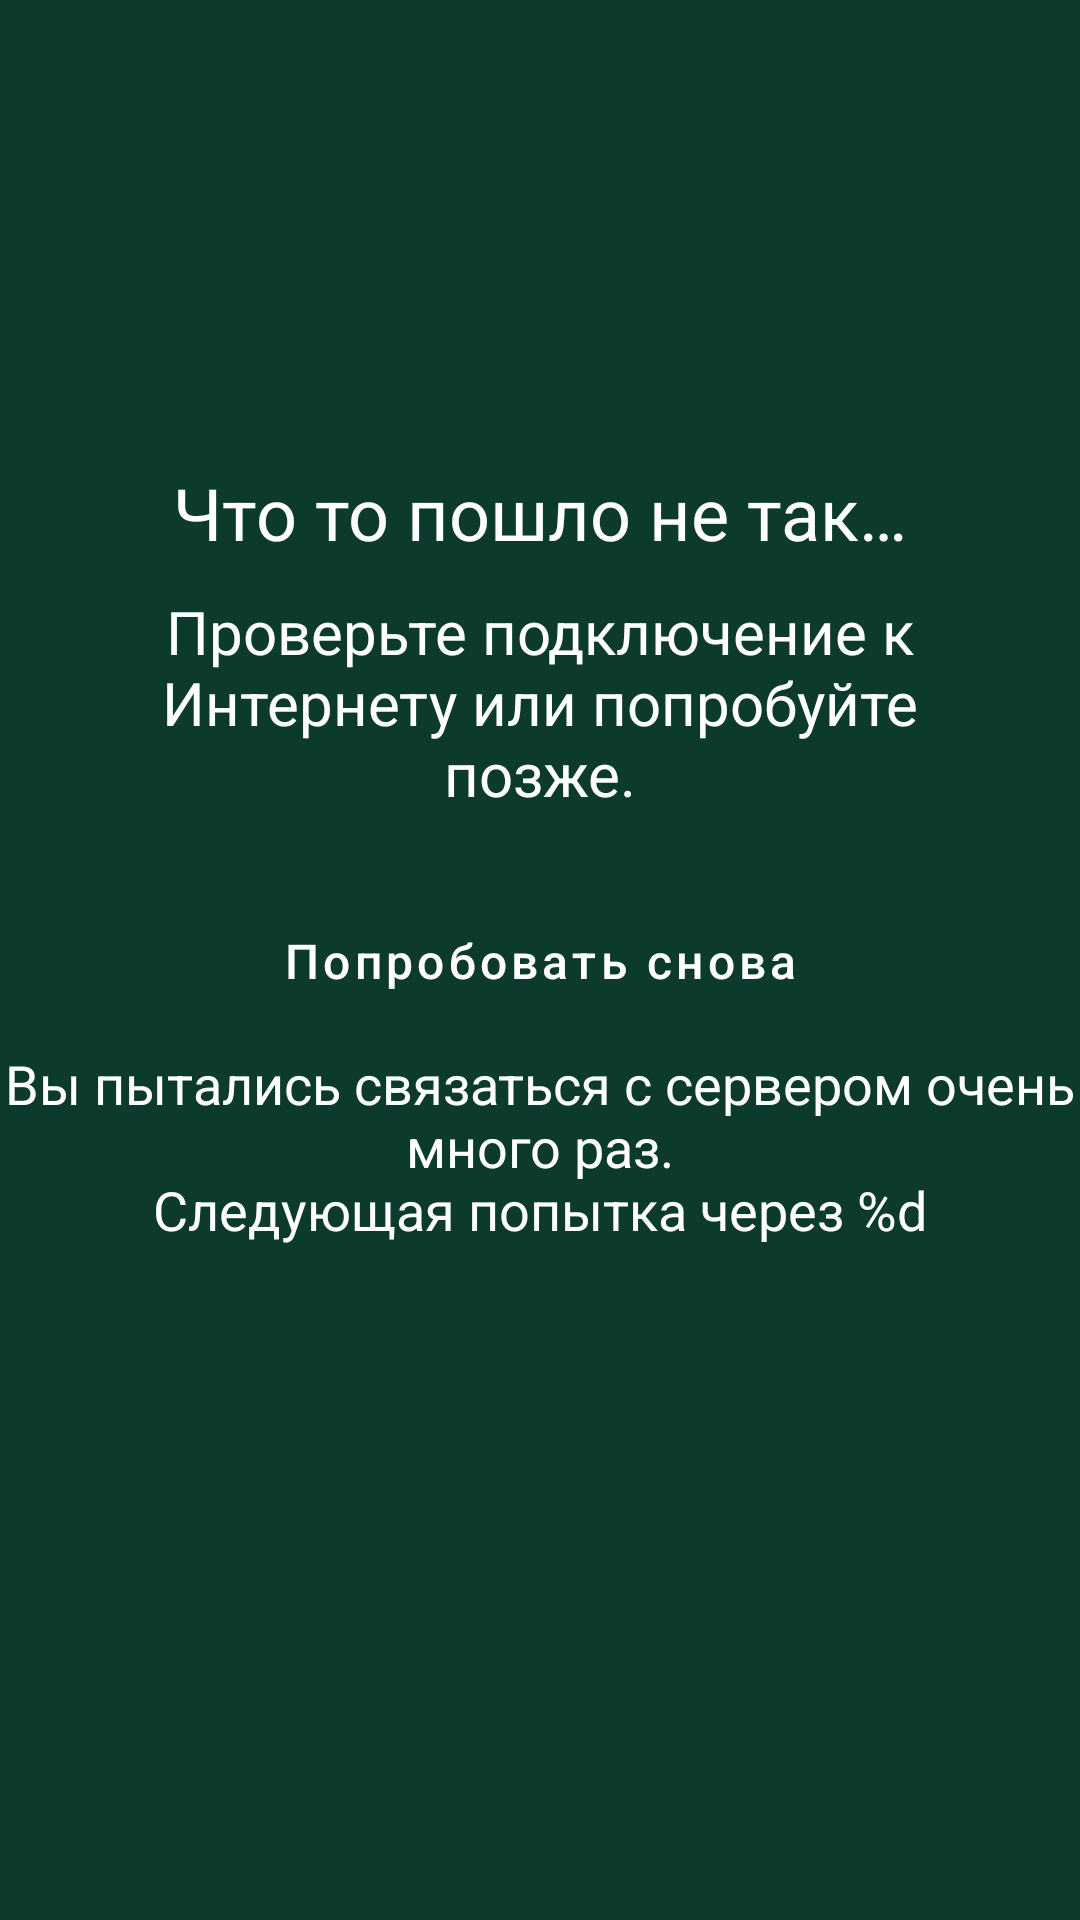

Android layout source for this screen:
<!-- AndroidManifest.xml: application theme Theme.LyceumApp -->
<!-- res/layout/activity_no_response.xml -->
<?xml version="1.0" encoding="utf-8"?>
<androidx.constraintlayout.widget.ConstraintLayout xmlns:android="http://schemas.android.com/apk/res/android"
    xmlns:app="http://schemas.android.com/apk/res-auto"
    xmlns:tools="http://schemas.android.com/tools"
    android:layout_width="match_parent"
    android:layout_height="match_parent"
    android:background="?attr/colorPrimaryVariant">

    <TextView
        android:id="@+id/textNoResponseHeader"
        style="@style/textOnPrimary.textH1"
        android:layout_width="match_parent"
        android:layout_height="wrap_content"
        android:layout_marginHorizontal="30dp"
        android:layout_marginBottom="10dp"
        android:gravity="center"
        android:text="@string/no_response_header"
        app:layout_constraintBottom_toTopOf="@id/textNoResponseDescription" />

    <TextView
        android:id="@+id/textNoResponseDescription"
        style="@style/textOnPrimary.textH2"
        android:layout_width="match_parent"
        android:layout_height="wrap_content"
        android:layout_marginHorizontal="50dp"
        android:layout_marginBottom="30dp"
        android:gravity="center"
        android:text="@string/no_response_description"
        app:layout_constraintBottom_toTopOf="@id/buttonTryAgain" />


    <Button
        android:id="@+id/buttonTryAgain"
        style="@style/buttonPrimary"
        android:layout_width="wrap_content"
        android:layout_height="wrap_content"
        android:text="@string/try_again"

        app:layout_constraintBottom_toBottomOf="parent"
        app:layout_constraintEnd_toEndOf="parent"
        app:layout_constraintStart_toStartOf="parent"
        app:layout_constraintTop_toTopOf="parent" />


    <TextView
        android:id="@+id/textYouSendSoManyRequests"
        style="@style/textOnPrimary.textH3"
        android:layout_width="wrap_content"
        android:layout_height="wrap_content"
        android:gravity="center"
        android:text="@string/amount_attempts_to_server_limit"
        app:layout_constraintEnd_toEndOf="parent"
        app:layout_constraintStart_toStartOf="parent"
        app:layout_constraintTop_toBottomOf="@+id/buttonTryAgain"
        android:layout_marginTop="10dp"/>
</androidx.constraintlayout.widget.ConstraintLayout>
<!-- resources referenced by this layout -->
<resources>
  <string name="amount_attempts_to_server_limit">Вы пытались связаться с сервером очень много раз.\nСледующая попытка через %d</string>
  <string name="no_response_description">Проверьте подключение к Интернету или попробуйте позже.</string>
  <string name="no_response_header">Что то пошло не так…</string>
  <string name="try_again">Попробовать снова</string>
  <style name="buttonPrimary" parent="textOnPrimary.textH4">
          <item name="android:textAllCaps">false</item>
          <item name="android:background">@drawable/button_primary</item>
          <item name="android:minHeight">0dp</item>
          <item name="android:minWidth">0dp</item>
          <item name="android:paddingStart">10dp</item>
          <item name="android:paddingEnd">10dp</item>
          <item name="android:paddingTop">2dp</item>
          <item name="android:paddingBottom">2dp</item>
      </style>
  <style name="textOnPrimary.textH1" parent="textOnPrimary">
          <item name="android:textSize">24sp</item>
      </style>
  <style name="textOnPrimary.textH2" parent="textOnPrimary">
          <item name="android:textSize">20sp</item>
      </style>
  <style name="textOnPrimary.textH3" parent="textOnPrimary">
          <item name="android:textSize">18sp</item>
      </style>
  <style name="Theme.LyceumApp" parent="Theme.MaterialComponents.DayNight.DarkActionBar">
          
          <item name="colorPrimary">@color/color_primary</item>
          <item name="colorPrimaryVariant">@color/color_primary_variant</item>
          <item name="colorOnPrimary">@color/color_on_primary</item>
          
          <item name="colorSecondary">@color/color_secondary</item>
          <item name="colorSecondaryVariant">@color/color_secondary_variant</item>
          <item name="colorOnSecondary">@color/color_on_secondary</item>
          
          <item name="android:statusBarColor" tools:targetApi="l">?attr/colorSecondaryVariant</item>
      </style>
  <style name="textOnPrimary.textH4" parent="textOnPrimary">
          <item name="android:textSize">16sp</item>
      </style>
  <style name="textOnPrimary">
          <item name="android:textColor">?attr/colorOnPrimary</item>
      </style>
  <color name="color_primary">#6D9773</color>
  <color name="color_primary_variant">#0C3B2E</color>
  <color name="color_on_primary">#FFFFFF</color>
  <color name="color_secondary">#FFC936</color>
  <color name="color_secondary_variant">#FFFFFF</color>
  <color name="color_on_secondary">#FF000000</color>
</resources>
